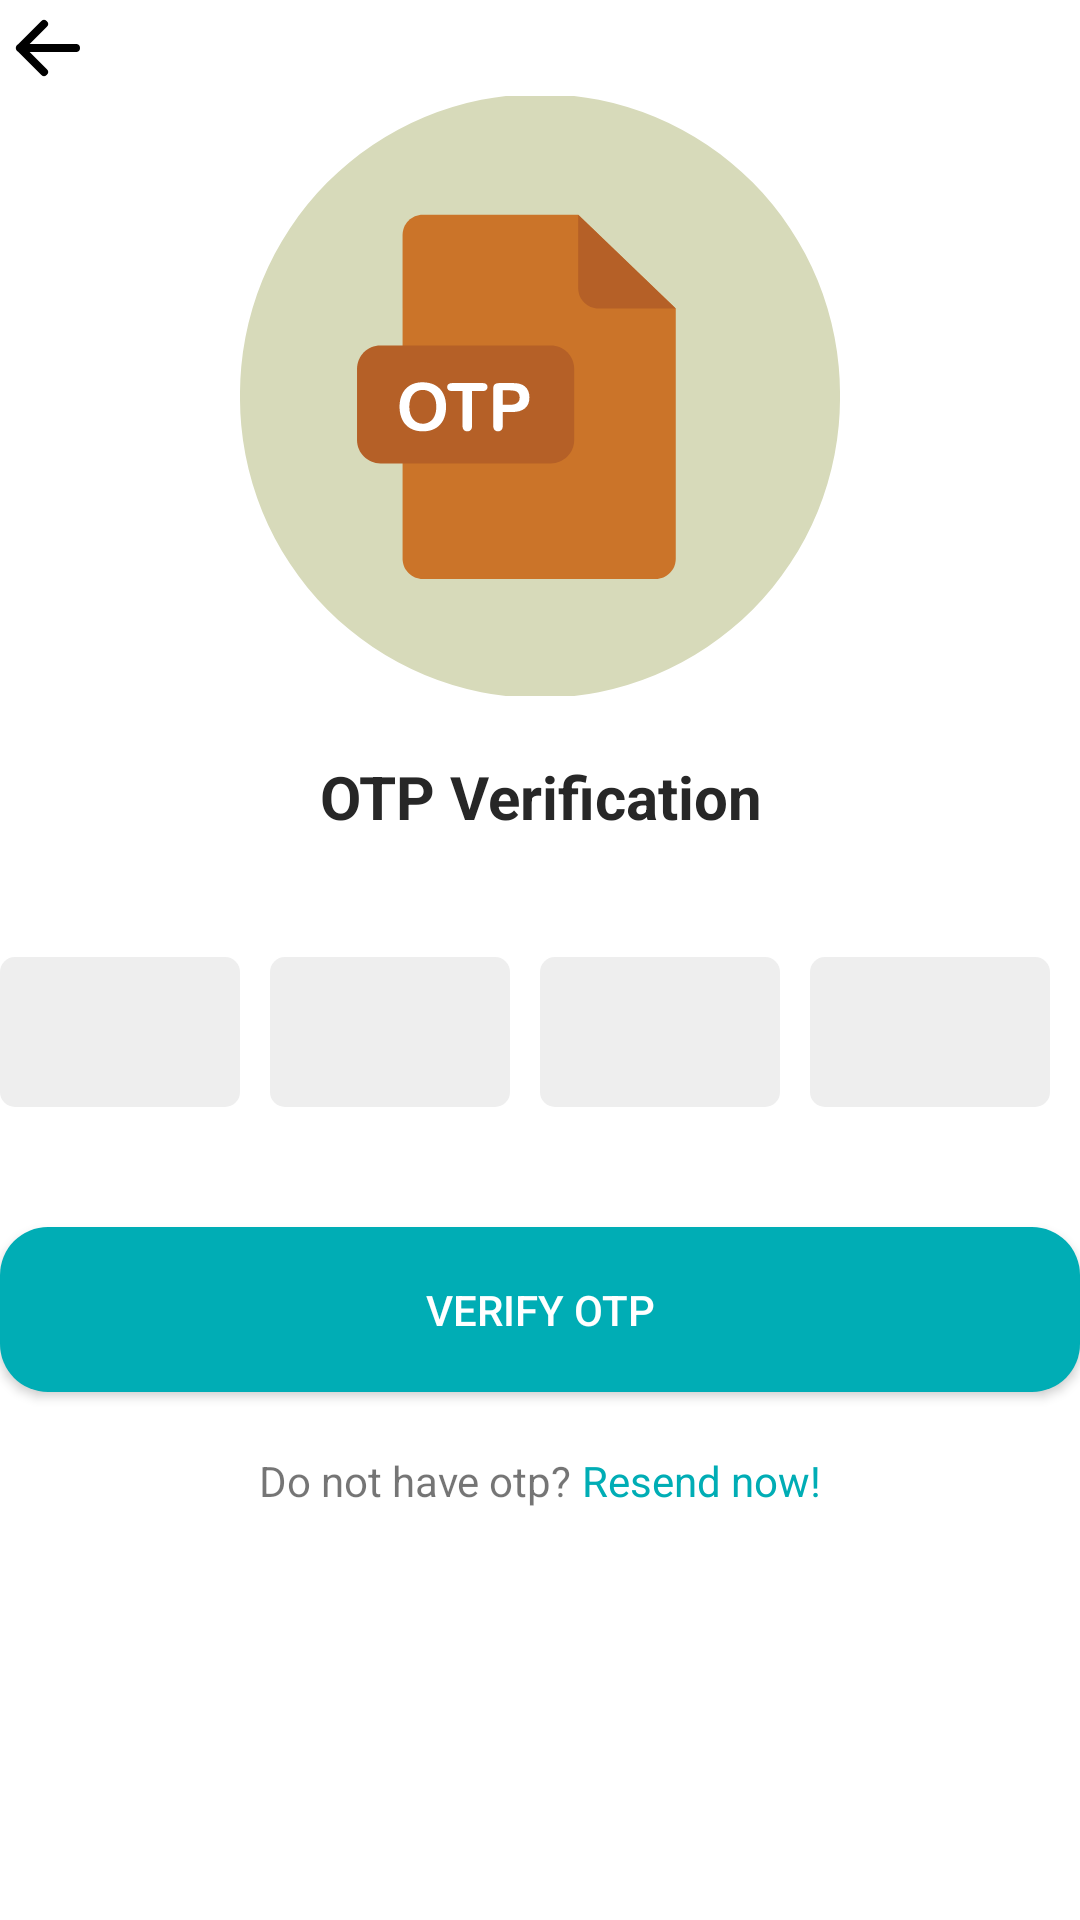

Android layout source for this screen:
<!-- AndroidManifest.xml: application theme Theme.Online_shop_app -->
<!-- res/layout/activity_send_otpactivity.xml -->
<?xml version="1.0" encoding="utf-8"?>
<androidx.constraintlayout.widget.ConstraintLayout xmlns:android="http://schemas.android.com/apk/res/android"
    xmlns:app="http://schemas.android.com/apk/res-auto"
    xmlns:tools="http://schemas.android.com/tools"
    android:id="@+id/main"
    android:layout_width="match_parent"
    android:layout_height="match_parent"
    android:layout_marginHorizontal="20dp"
    android:layout_marginVertical="40dp"
    tools:context=".Activity.auth.SendOTPActivity">

    <LinearLayout
        android:id="@+id/layout_linear_top"
        android:layout_width="match_parent"
        android:layout_height="wrap_content"
        android:orientation="horizontal"
        app:layout_constraintEnd_toEndOf="parent"
        app:layout_constraintStart_toStartOf="parent"
        app:layout_constraintTop_toTopOf="parent">

        <ImageView
            android:id="@+id/imageView35"
            android:layout_width="32dp"
            android:layout_height="32dp"
            android:layout_weight="0"
            app:srcCompat="@drawable/arrow1" />
    </LinearLayout>

    <LinearLayout
        android:id="@+id/images_otp"
        android:layout_width="match_parent"
        android:layout_height="wrap_content"
        android:orientation="horizontal"
        app:layout_constraintEnd_toEndOf="parent"
        app:layout_constraintStart_toStartOf="parent"
        app:layout_constraintTop_toBottomOf="@+id/layout_linear_top">

        <ImageView
            android:id="@+id/imageView36"
            android:layout_width="200dp"
            android:layout_height="200dp"
            android:layout_weight="1"
            app:srcCompat="@drawable/otp" />
    </LinearLayout>

    <TextView
        android:id="@+id/textView49"
        android:layout_width="wrap_content"
        android:layout_height="wrap_content"
        android:layout_marginTop="20dp"
        android:gravity="center"
        android:text="OTP Verification"
        android:textAlignment="center"
        android:textColor="@color/black"
        android:textSize="20dp"
        android:textStyle="bold"
        app:layout_constraintEnd_toEndOf="parent"
        app:layout_constraintStart_toStartOf="parent"
        app:layout_constraintTop_toBottomOf="@+id/images_otp" />

    <LinearLayout
        android:id="@+id/linearLayout6"
        android:layout_width="match_parent"
        android:layout_height="wrap_content"
        android:layout_marginTop="40dp"
        app:layout_constraintEnd_toEndOf="parent"
        app:layout_constraintStart_toStartOf="parent"
        app:layout_constraintTop_toBottomOf="@+id/textView49">

        <EditText
            android:id="@+id/otpET1"
            android:layout_width="50dp"
            android:layout_height="50dp"
            android:layout_marginEnd="10dp"
            android:layout_weight="1"
            android:background="@drawable/otp_bh"
            android:gravity="center"
            android:inputType="number"
            android:maxLines="1"
            android:textColor="@color/black"
            android:textSize="30sp"
            android:textStyle="bold" />

        <EditText
            android:id="@+id/otpET2"
            android:layout_width="50dp"
            android:layout_height="50dp"
            android:layout_marginEnd="10dp"
            android:layout_weight="1"
            android:background="@drawable/otp_bh"
            android:gravity="center"
            android:inputType="number"
            android:maxLines="1"
            android:textColor="@color/black"
            android:textSize="30sp"
            android:textStyle="bold" />

        <EditText
            android:id="@+id/otpET3"
            android:layout_width="50dp"
            android:layout_height="50dp"
            android:layout_marginEnd="10dp"
            android:layout_weight="1"
            android:background="@drawable/otp_bh"
            android:gravity="center"
            android:inputType="number"
            android:maxLines="1"
            android:textColor="@color/black"
            android:textSize="30sp"
            android:textStyle="bold" />

        <EditText
            android:id="@+id/otpET4"
            android:layout_width="50dp"
            android:layout_height="50dp"
            android:layout_marginEnd="10dp"
            android:layout_weight="1"
            android:background="@drawable/otp_bh"
            android:gravity="center"
            android:inputType="number"
            android:maxLines="1"
            android:textColor="@color/black"
            android:textSize="30sp"
            android:textStyle="bold" />


    </LinearLayout>

    <androidx.appcompat.widget.AppCompatButton
        android:id="@+id/btn_verify_otp"
        android:layout_width="360dp"
        android:layout_height="55dp"
        android:layout_marginTop="40dp"
        android:background="@drawable/button_bg"
        android:text="Verify OTP"
        android:textColor="@color/white"
        app:layout_constraintEnd_toEndOf="parent"
        app:layout_constraintStart_toStartOf="parent"
        app:layout_constraintTop_toBottomOf="@+id/linearLayout6" />

    <LinearLayout
        android:layout_width="match_parent"
        android:layout_height="wrap_content"
        android:layout_marginTop="20dp"
        android:orientation="horizontal"
        android:gravity="center"
        app:layout_constraintEnd_toEndOf="parent"
        app:layout_constraintStart_toStartOf="parent"
        app:layout_constraintTop_toBottomOf="@+id/btn_verify_otp">

        <TextView
            android:id="@+id/textView50"
            android:layout_width="wrap_content"
            android:layout_height="wrap_content"
            android:layout_weight="0"
            android:text="Do not have otp? " />
        <TextView
            android:id="@+id/resend_btn"
            android:layout_width="wrap_content"
            android:layout_height="wrap_content"
            android:text="Resend now!"
            android:textColor="@color/primary"/>
    </LinearLayout>


</androidx.constraintlayout.widget.ConstraintLayout>
<!-- resources referenced by this layout -->
<resources>
  <color name="black">#272727</color>
  <color name="primary">#00ADB5</color>
  <color name="white">#FFFFFFFF</color>
  <!-- drawable arrow1 (drawable) -->
  <vector xmlns:android="http://schemas.android.com/apk/res/android"
      android:width="40dp"
      android:height="40dp"
      android:viewportWidth="24"
      android:viewportHeight="24">
  
      <path
          android:fillColor="#00000000"
          android:pathData="M5,12H19M5,12L11,6M5,12L11,18"
          android:strokeWidth="2"
          android:strokeColor="#000000"
          android:strokeLineCap="round"
          android:strokeLineJoin="round" />
  
  </vector>
  <!-- drawable button_bg (drawable) -->
  <?xml version="1.0" encoding="utf-8"?>
  
  <selector xmlns:android="http://schemas.android.com/apk/res/android">
  <item>
      <shape android:shape="rectangle">
          <solid android:color="@color/primary"/>
          <corners android:radius="16dp"/>
      </shape>
  </item>
  </selector>
  <!-- drawable otp: vector/xml drawable (drawable, 3120 chars, omitted) -->
  <!-- drawable otp_bh (drawable) -->
  <?xml version="1.0" encoding="utf-8"?>
  
  <selector xmlns:android="http://schemas.android.com/apk/res/android">
  <item>
      <shape android:shape="rectangle">
          <solid android:color="@color/white_gray"/>
          <corners android:radius="5dp"/>
      </shape>
  </item>
  </selector>
  <style name="Theme.Online_shop_app" parent="Base.Theme.Online_shop_app" />
  <color name="white_gray">#EEEEEE</color>
  <style name="Base.Theme.Online_shop_app" parent="Theme.MaterialComponents.DayNight.NoActionBar">
          
          
          <item name="colorPrimaryDark">@color/white</item>
      </style>
</resources>
